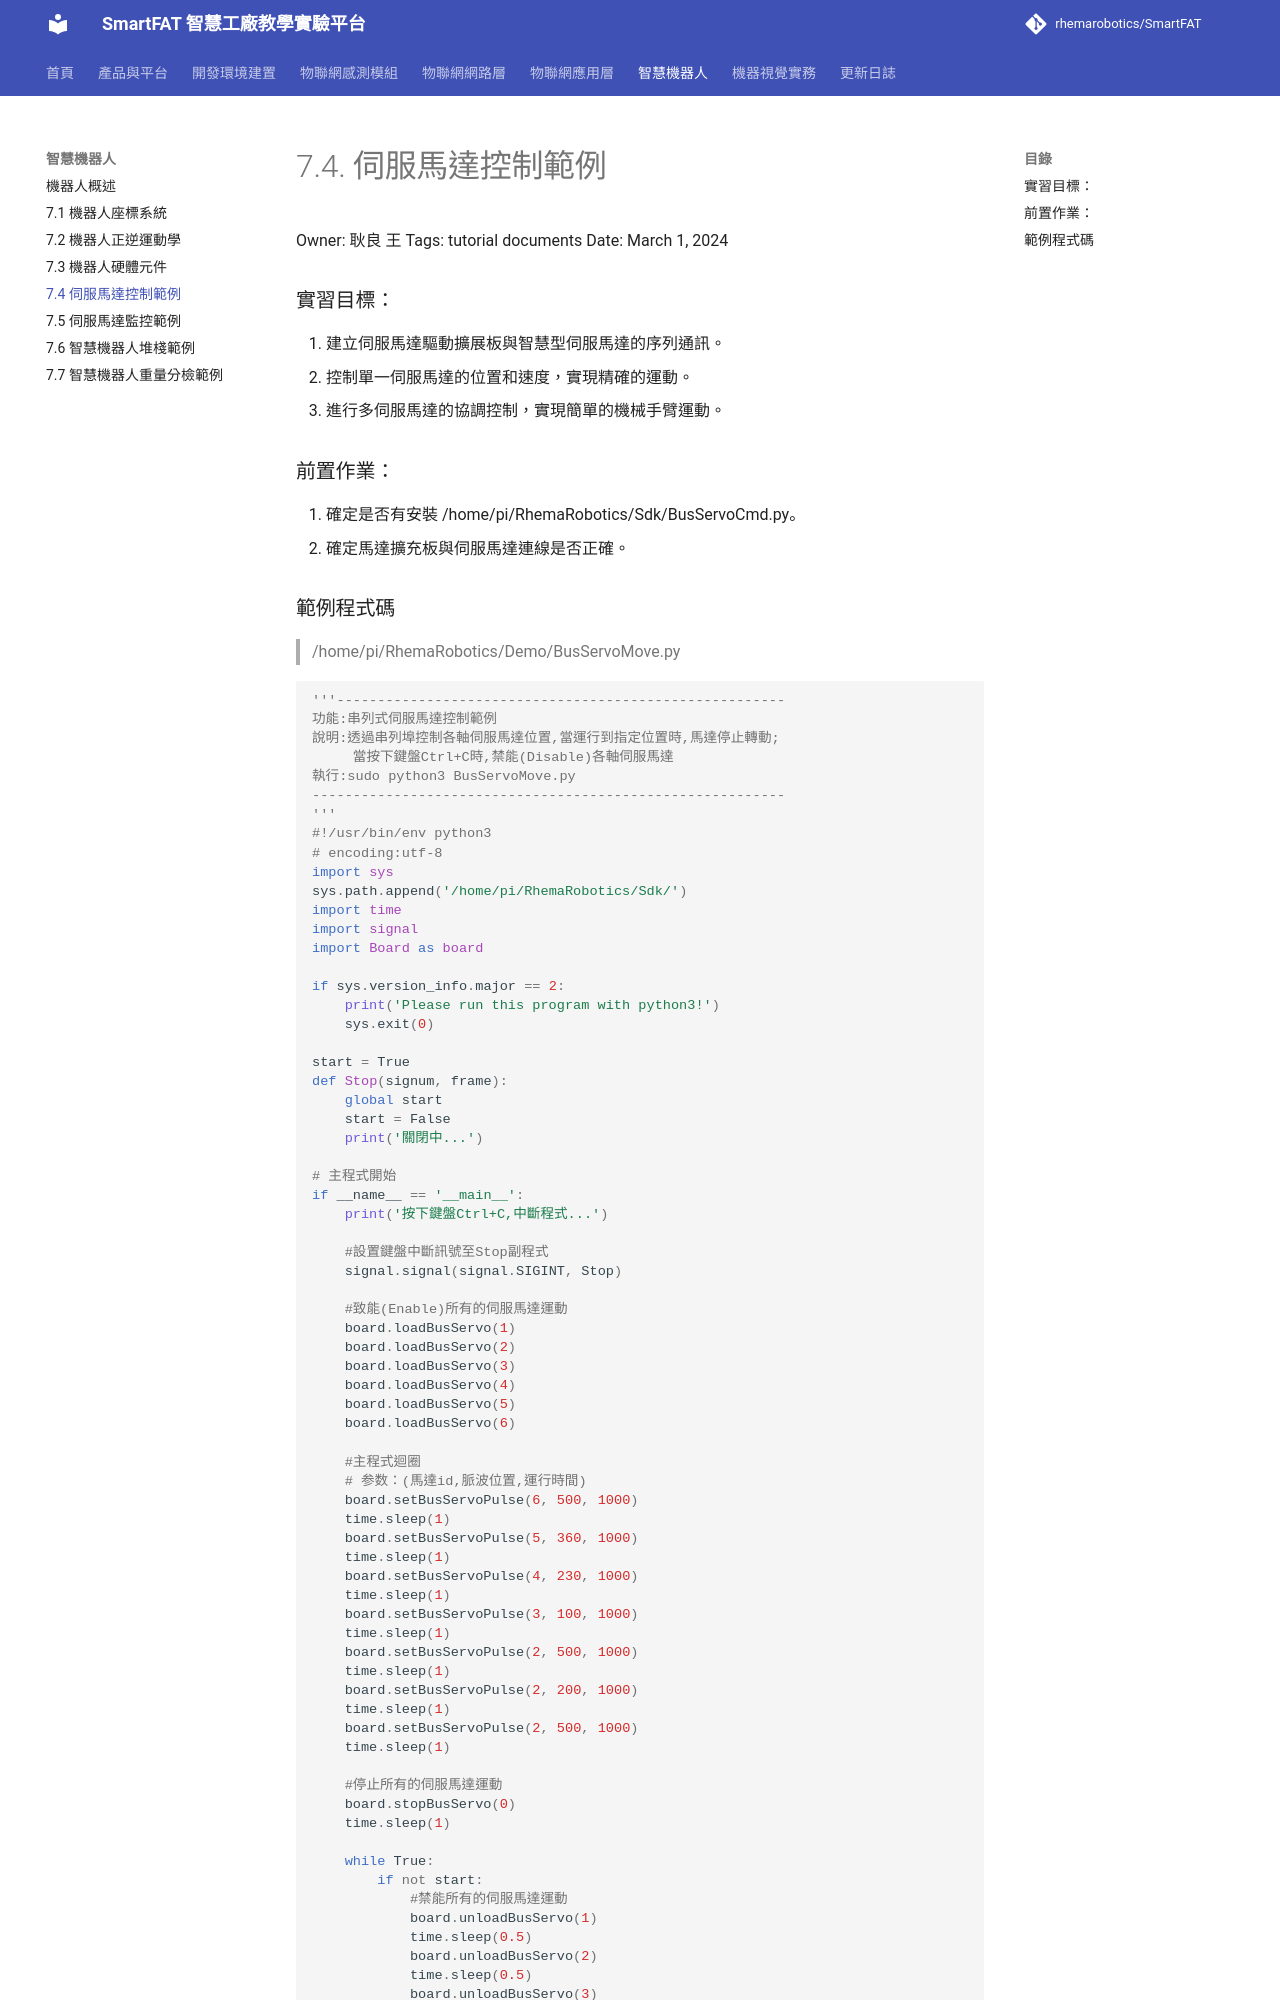

repository: rhemarobotics/SmartFAT · page: robotics/servo-control/index.html · generator: mkdocs

# 7.4. 伺服馬達控制範例

Owner: 耿良 王
Tags: tutorial documents
Date: March 1, 2024

### 實習目標：

1. 建立伺服馬達驅動擴展板與智慧型伺服馬達的序列通訊。
2. 控制單一伺服馬達的位置和速度，實現精確的運動。
3. 進行多伺服馬達的協調控制，實現簡單的機械手臂運動。

### 前置作業：

1. 確定是否有安裝 /home/pi/RhemaRobotics/Sdk/BusServoCmd.py。
2. 確定馬達擴充板與伺服馬達連線是否正確。
